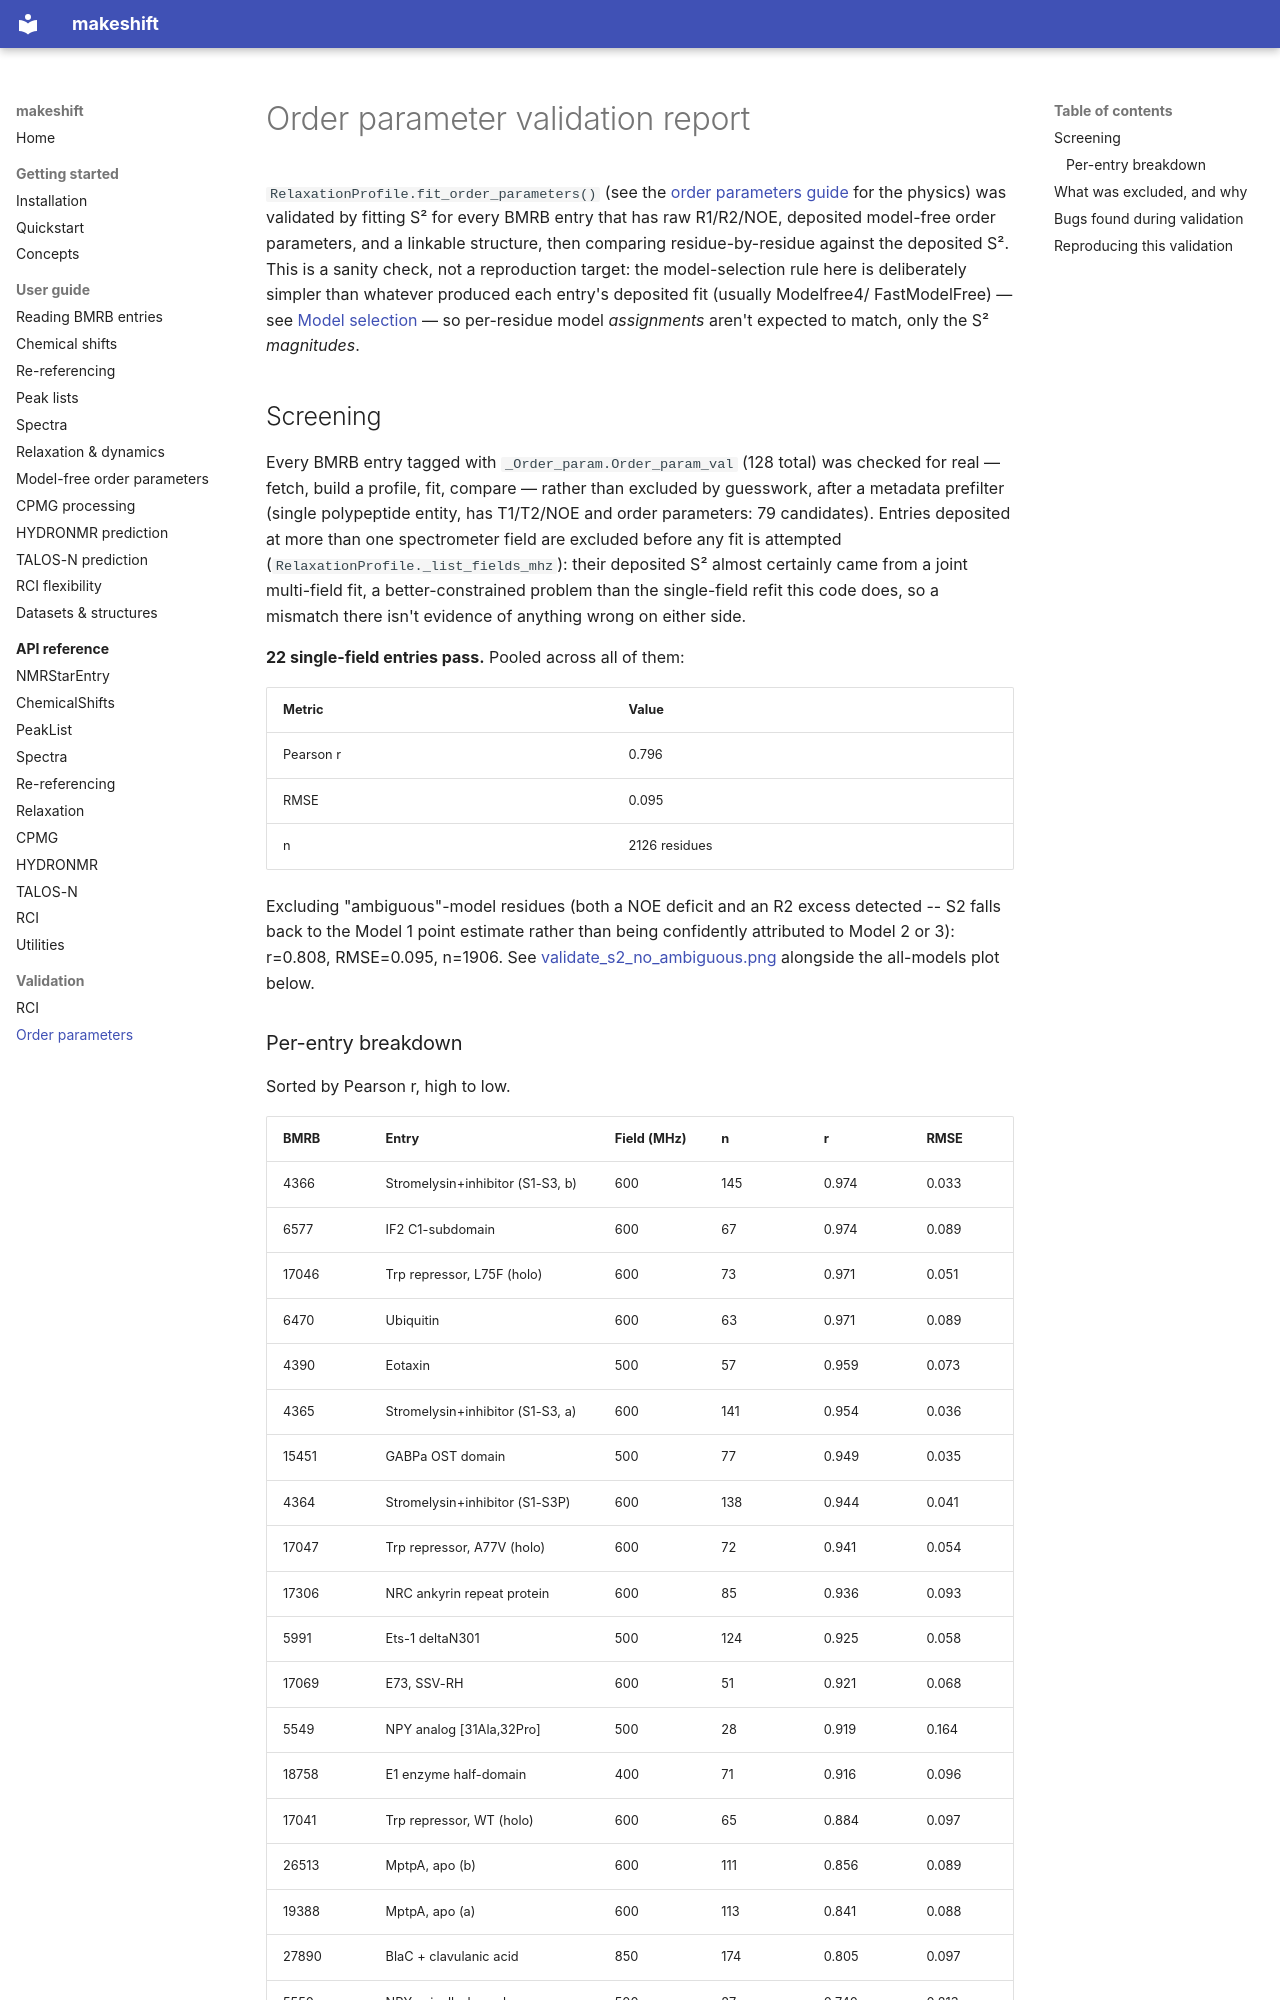

repository: WaymentSteeleLab/makeshift · page: order_parameters_validation/index.html · generator: mkdocs

# Order parameter validation report

`RelaxationProfile.fit_order_parameters()` (see the [order parameters
guide](guide/order-parameters.md) for the physics) was validated by fitting
S² for every BMRB entry that has raw R1/R2/NOE, deposited model-free order
parameters, and a linkable structure, then comparing residue-by-residue
against the deposited S². This is a sanity check, not a reproduction
target: the model-selection rule here is deliberately simpler than
whatever produced each entry's deposited fit (usually Modelfree4/
FastModelFree) — see [Model selection](guide/order-parameters.md#the-physics)
— so per-residue model *assignments* aren't expected to match, only the S²
*magnitudes*.

## Screening

Every BMRB entry tagged with `_Order_param.Order_param_val` (128 total)
was checked for real — fetch, build a profile, fit, compare — rather than
excluded by guesswork, after a metadata prefilter (single polypeptide
entity, has T1/T2/NOE and order parameters: 79 candidates). Entries
deposited at more than one spectrometer field are excluded before any fit
is attempted (`RelaxationProfile._list_fields_mhz`): their deposited S²
almost certainly came from a joint multi-field fit, a better-constrained
problem than the single-field refit this code does, so a mismatch there
isn't evidence of anything wrong on either side.

**22 single-field entries pass.** Pooled across all of them:

| Metric | Value |
|---|---|
| Pearson r | 0.796 |
| RMSE | 0.095 |
| n | 2126 residues |

Excluding "ambiguous"-model residues (both a NOE deficit and an R2 excess
detected -- S2 falls back to the Model 1 point estimate rather than being
confidently attributed to Model 2 or 3): r=0.808, RMSE=0.095, n=1906. See
[validate_s2_no_ambiguous.png](../demos/s2_validation/validate_s2_no_ambiguous.png)
alongside the all-models plot below.

### Per-entry breakdown

Sorted by Pearson r, high to low.

| BMRB | Entry | Field (MHz) | n | r | RMSE |
|---|---|---|---|---|---|
| 4366 | Stromelysin+inhibitor (S1-S3, b) | 600 | 145 | 0.974 | 0.033 |
| 6577 | IF2 C1-subdomain | 600 | 67 | 0.974 | 0.089 |
| 17046 | Trp repressor, L75F (holo) | 600 | 73 | 0.971 | 0.051 |
| 6470 | Ubiquitin | 600 | 63 | 0.971 | 0.089 |
| 4390 | Eotaxin | 500 | 57 | 0.959 | 0.073 |
| 4365 | Stromelysin+inhibitor (S1-S3, a) | 600 | 141 | 0.954 | 0.036 |
| 15451 | GABPa OST domain | 500 | 77 | 0.949 | 0.035 |
| 4364 | Stromelysin+inhibitor (S1-S3P) | 600 | 138 | 0.944 | 0.041 |
| 17047 | Trp repressor, A77V (holo) | 600 | 72 | 0.941 | 0.054 |
| 17306 | NRC ankyrin repeat protein | 600 | 85 | 0.936 | 0.093 |
| 5991 | Ets-1 deltaN301 | 500 | 124 | 0.925 | 0.058 |
| 17069 | E73, SSV-RH | 600 | 51 | 0.921 | 0.068 |
| 5549 | NPY analog [31Ala,32Pro] | 500 | 28 | 0.919 | 0.164 |
| 18758 | E1 enzyme half-domain | 400 | 71 | 0.916 | 0.096 |
| 17041 | Trp repressor, WT (holo) | 600 | 65 | 0.884 | 0.097 |
| 26513 | MptpA, apo (b) | 600 | 111 | 0.856 | 0.089 |
| 19388 | MptpA, apo (a) | 600 | 113 | 0.841 | 0.088 |
| 27890 | BlaC + clavulanic acid | 850 | 174 | 0.805 | 0.097 |
| 5550 | NPY, micelle-bound | 500 | 27 | 0.740 | 0.213 |
| 4689 | Human growth hormone | 500 | 140 | 0.618 | 0.207 |
| 18388 | CtCBM11 (a) | 600 | 156 | 0.572 | 0.098 |
| 18389 | CtCBM11 (b) | 600 | 148 | 0.512 | 0.094 |
